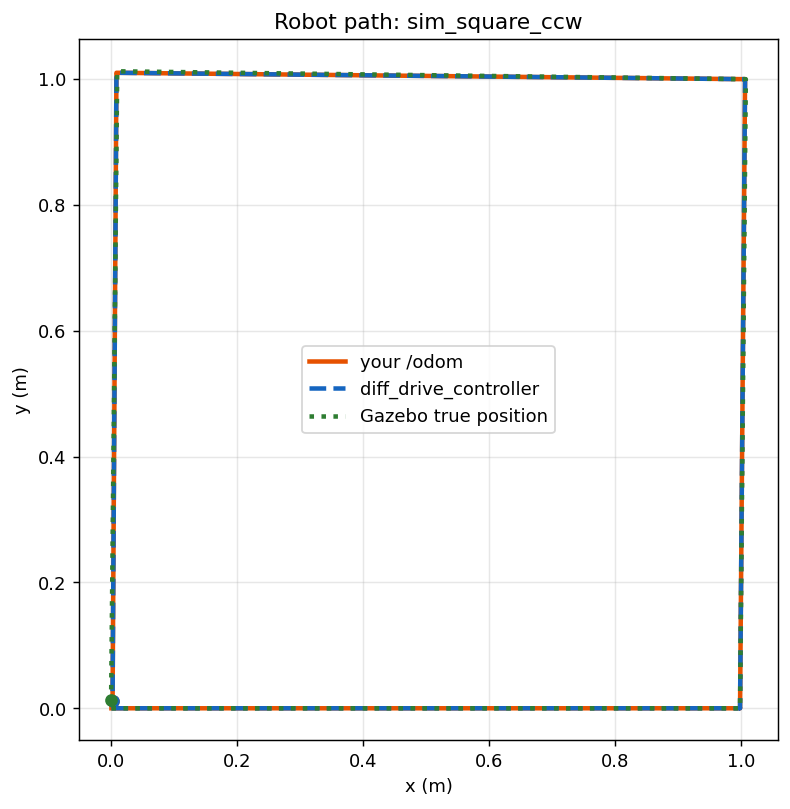

The table this chart was drawn from, first rows:
time_s, source, x_m, y_m, theta_rad
0.1, odom, 0.0, 0.0, 0.0
0.1, diff_drive_controller, -5.3253364277806347e-17, 2.642588479945675e-32, -9.904871131042215e-16
0.22, odom, 0.0, 0.0, 0.0
0.22, diff_drive_controller, -5.328625820595716e-17, 2.6458474157395433e-32, -9.910347209705316e-16
0.31, odom, 0.0, 0.0, 0.0
0.31, diff_drive_controller, -5.331429466112905e-17, 2.6486265264280465e-32, -9.914076777950682e-16
0.4, odom, 0.0, 0.0, 0.0
0.4, diff_drive_controller, -5.3333332814978656e-17, 2.650514569435795e-32, -9.918344978448491e-16
0.51, odom, 0.0, 0.0, 0.0
0.51, diff_drive_controller, -5.3353298372550917e-17, 2.6524951891574323e-32, -9.921985889868499e-16
0.61, odom, 0.0, 0.0, 0.0
0.61, diff_drive_controller, -5.3371151436799274e-17, 2.6542669636803863e-32, -9.925521466287555e-16
0.71, odom, 0.0, 0.0, 0.0
0.71, diff_drive_controller, -5.337389837353843e-17, 2.654539534307375e-32, -9.931312455938405e-16
0.82, odom, 0.0, 0.0, 0.0
0.82, diff_drive_controller, -5.3384933104727455e-17, 2.655635524300396e-32, -9.93634996278254e-16
0.9, odom, 0.0, 0.0, 0.0
0.9, diff_drive_controller, -5.3410957761346076e-17, 2.658221834902649e-32, -9.939911212937185e-16
1.0, odom, 0.0, 0.0, 0.0
1.0, diff_drive_controller, -5.3430255278636e-17, 2.66014032267132e-32, -9.943331434901577e-16
1.1, odom, 0.0, 0.0, 0.0
1.1, diff_drive_controller, -5.344356128524844e-17, 2.66146383828897e-32, -9.946744193788086e-16
1.21, odom, 0.0, 0.0, 0.0
1.21, diff_drive_controller, -5.346779984438174e-17, 2.663875259783531e-32, -9.951935944507365e-16
1.32, odom, 0.0, 0.0, 0.0
1.32, diff_drive_controller, -5.348196635618243e-17, 2.66528541401169e-32, -9.955935452653227e-16
1.41, odom, 0.0, 0.0, 0.0
1.41, diff_drive_controller, -5.3499758456319825e-17, 2.667056961399745e-32, -9.95849916274801e-16
1.51, odom, 0.0, 0.0, 0.0
1.51, diff_drive_controller, -5.3512959563524903e-17, 2.668371867285897e-32, -9.963629023412243e-16
1.61, odom, 0.0, 0.0, 0.0
1.61, diff_drive_controller, -5.354823028857264e-17, 2.671886910452945e-32, -9.967668551307277e-16
1.7, odom, 0.0, 0.0, 0.0
1.7, diff_drive_controller, -5.357412753933765e-17, 2.6744685049536257e-32, -9.969876347185357e-16
1.81, odom, 0.0, 0.0, 0.0
1.81, diff_drive_controller, -5.3602359263606164e-17, 2.6772836023648194e-32, -9.974468125720716e-16
1.81, ground_truth, 8.2159110274745e-09, -2.413944533756662e-18, -6.3667077732655826e-18
1.91, odom, 0.0, 0.0, 0.0
1.91, diff_drive_controller, -5.36270980209403e-17, 2.679751609977717e-32, -9.97883583798985e-16
1.91, ground_truth, 8.2159110274745e-09, -2.413944533756662e-18, -6.3667077732655826e-18
2.0, odom, 0.001201, 0.0, 0.0
2.0, diff_drive_controller, 0.0012, -1.021539463857426e-18, -8.383350657298048e-16
2.0, ground_truth, 0.00184, -2.541281310569086e-16, -6.247103708677781e-13
2.11, odom, 0.007204, 0.0, 0.0
2.11, diff_drive_controller, 0.0072, -1.3255011255832257e-16, 3.1006474806821986e-13
2.11, ground_truth, 0.00864, -1.8594476013359715e-16, 3.091791288840575e-13
2.2, odom, 0.01561, 0.0, 0.0
2.2, diff_drive_controller, 0.0156, 2.4720101630188895e-15, 3.100784073081882e-13
2.2, ground_truth, 0.01742, 2.528634580299353e-15, 3.0918368519961376e-13
2.31, odom, 0.03002, 0.0, 0.0
2.31, diff_drive_controller, 0.03, 6.936919316095407e-15, 3.100374295882832e-13
2.31, ground_truth, 0.0315, 6.881323922046959e-15, 3.092003208972348e-13
2.4, odom, 0.04202, 0.0, 0.0
2.4, diff_drive_controller, 0.045, 1.1587111961897348e-14, 3.1001011110834654e-13
2.4, ground_truth, 0.0426, 1.031238590610892e-14, 3.092007736234822e-13
2.5, odom, 0.05698, 0.0, 0.0
2.5, diff_drive_controller, 0.06, 1.623759145116341e-14, 3.1001011110834654e-13
2.5, ground_truth, 0.0588, 1.5319399724748964e-14, 3.091707150092473e-13
2.6, odom, 0.07199, 0.0, 0.0
2.6, diff_drive_controller, 0.072, 1.9957221052271135e-14, 3.0990083718859997e-13
... 3,523 more rows
